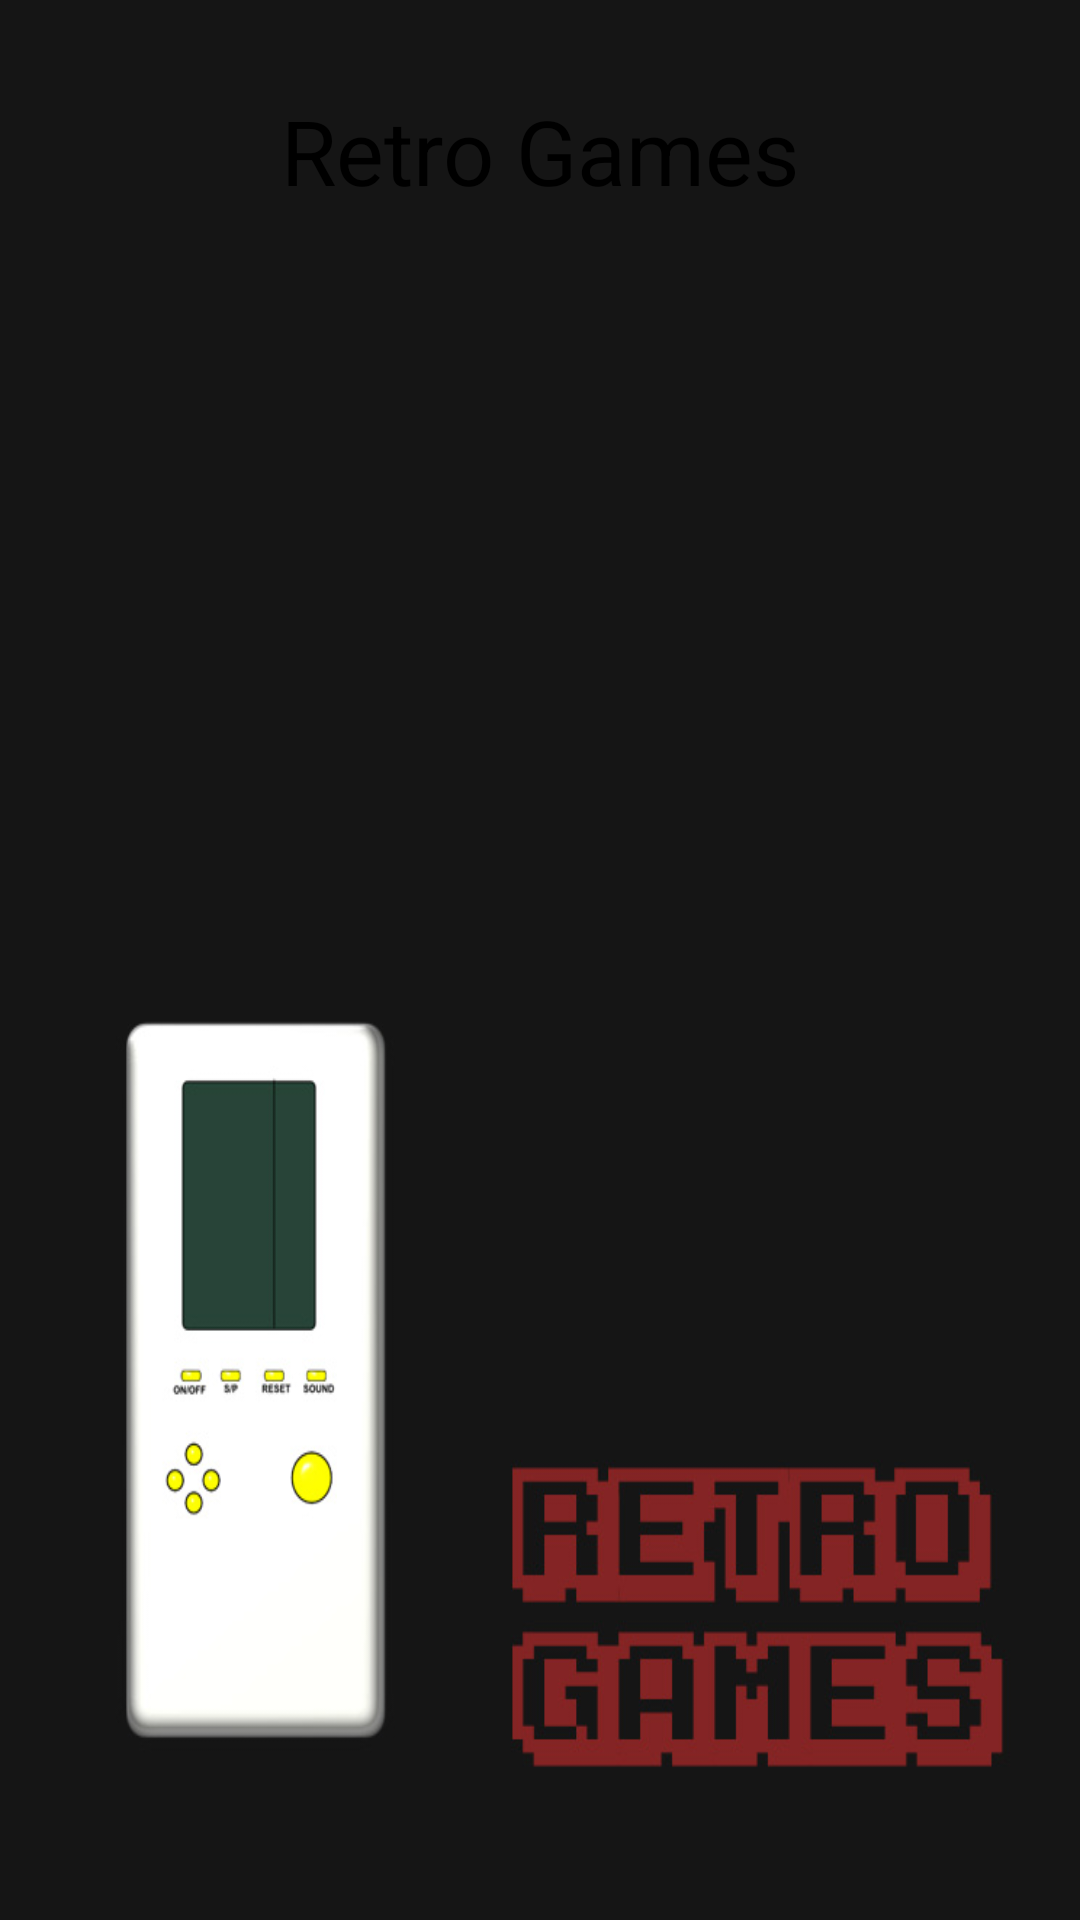

This screen was rendered from an Android layout file. Write that file and the resources it references.
<!-- AndroidManifest.xml: application theme AppTheme -->
<!-- res/layout/choose_game_main.xml -->
<?xml version="1.0" encoding="utf-8"?>
<RelativeLayout
    xmlns:android="http://schemas.android.com/apk/res/android"
    android:layout_width="match_parent"
    android:layout_height="match_parent"
    android:background="@drawable/background">

    <TextView
        android:id="@+id/choose_game_main_texView"
        android:text="Retro Games"
        style="@style/TextViewStyle"/>

    <ListView
        android:id="@+id/choose_game_main_listView"
        android:layout_width="fill_parent"
        android:layout_height="fill_parent"
        android:layout_below="@id/choose_game_main_texView">
    </ListView>

</RelativeLayout>
<!-- resources referenced by this layout -->
<resources>
  <!-- drawable background: jpg bitmap (drawable, 71657 bytes) -->
  <style name="TextViewStyle" parent="android:Widget.TextView">
          <item name="android:textSize">30sp</item>
          <item name="android:background">@android:color/transparent</item>
          <item name="android:gravity">center</item>
          <item name="android:textColor">@android:color/black</item>
          <item name="android:layout_width">fill_parent</item>
          <item name="android:layout_height">wrap_content</item>
          <item name="android:layout_margin">30dp</item>
      </style>
  <style name="AppTheme" parent="android:Theme.Holo.Light.NoActionBar.Fullscreen">
          
      </style>
</resources>
